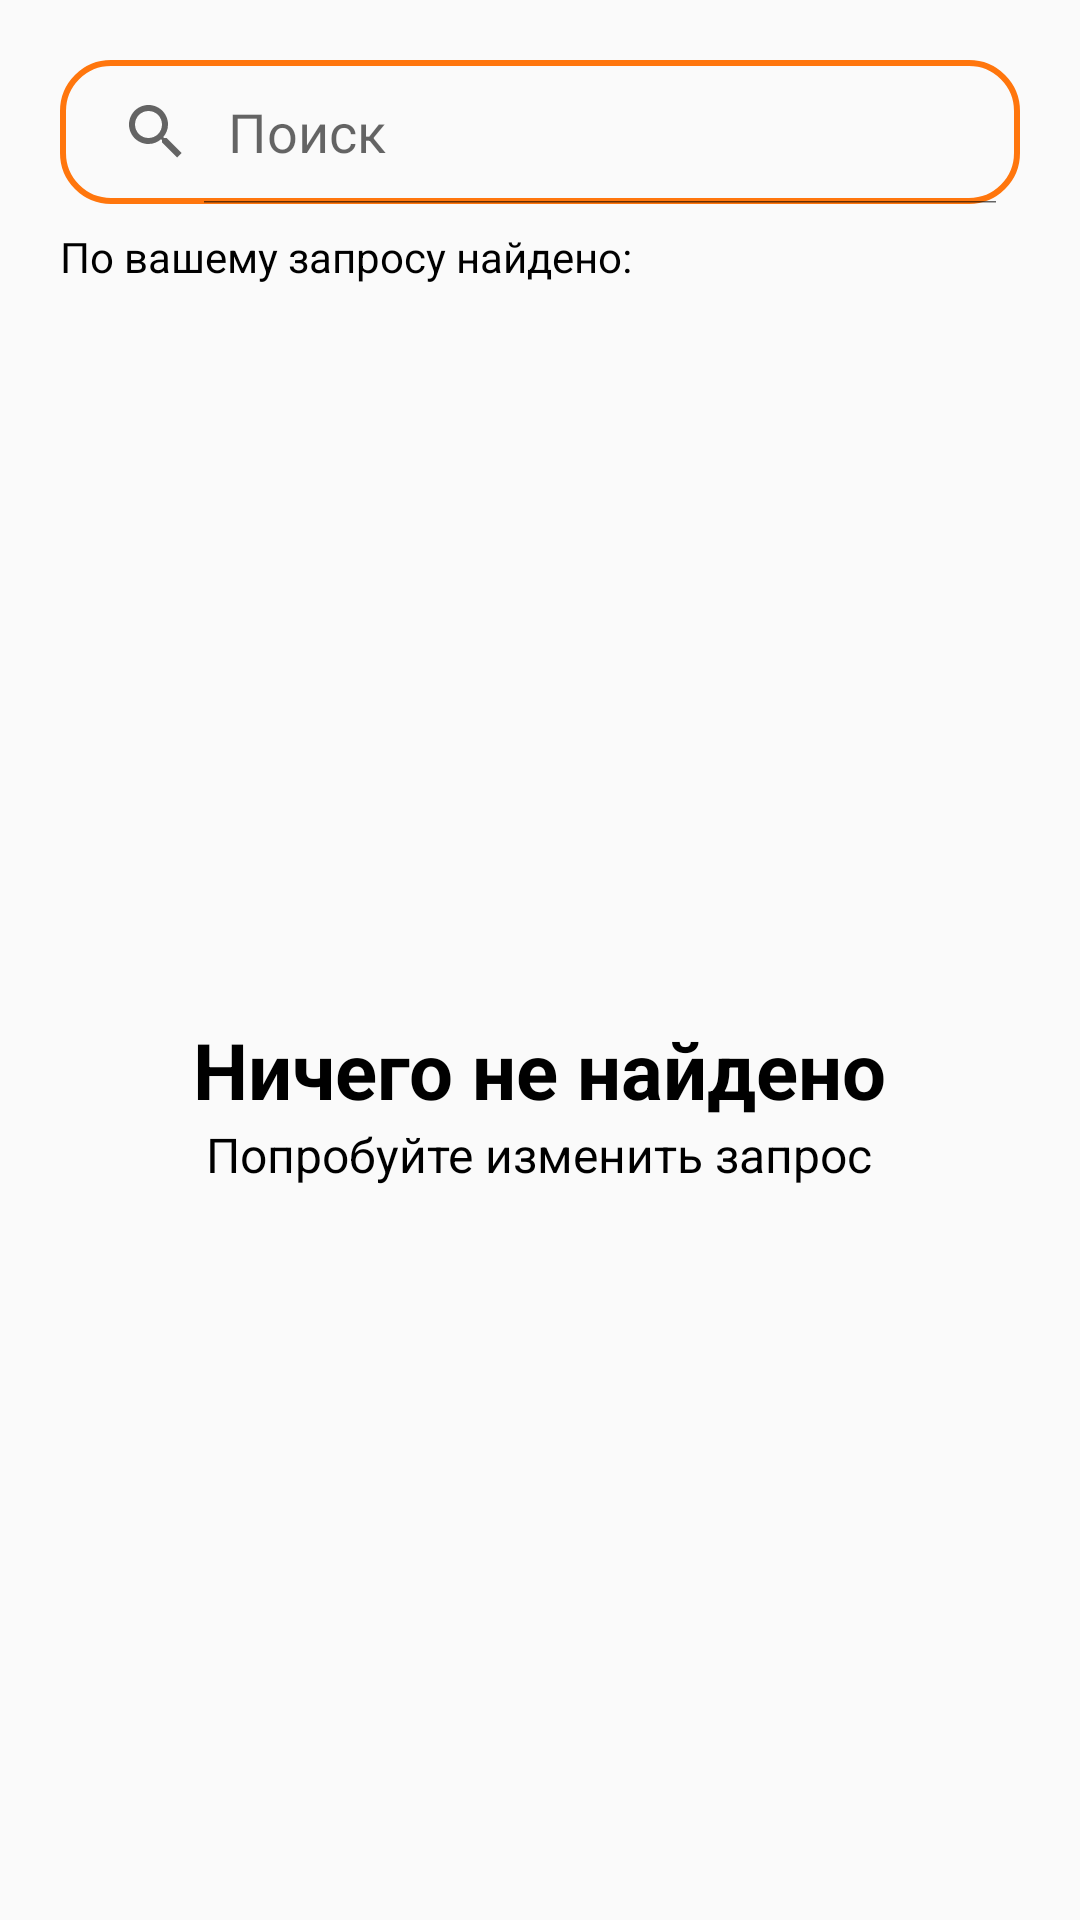

Layout XML and referenced resources for this Android screen:
<!-- AndroidManifest.xml: application theme Theme.RecipeBook -->
<!-- res/layout/fragment_search.xml -->
<?xml version="1.0" encoding="utf-8"?>
<FrameLayout xmlns:android="http://schemas.android.com/apk/res/android"
    xmlns:tools="http://schemas.android.com/tools"
    android:layout_width="match_parent"
    android:layout_height="match_parent"
    tools:context=".mainpages.home.search.SearchFragment">


    <ScrollView
        android:layout_width="match_parent"
        android:layout_height="match_parent" >

        <LinearLayout
            android:layout_width="match_parent"
            android:layout_height="match_parent"
            android:orientation="vertical"
            android:padding="20dp">

            <SearchView
                android:id="@+id/searchView_searchPage"
                android:layout_width="match_parent"
                android:layout_height="wrap_content"
                android:background="@drawable/searchbar_background"
                android:iconifiedByDefault="false"
                android:queryHint="@string/search"
                android:theme="@style/SearchViewStyle"/>

            <TextView
                android:id="@+id/tv_found_searchPage"
                android:layout_width="match_parent"
                android:layout_height="wrap_content"
                android:layout_marginTop="8dp"
                android:text="@string/search_matches"
                android:visibility="visible" />

            <LinearLayout
                android:id="@+id/lineaLayout_nothing_found_searchPage"
                android:layout_width="match_parent"
                android:layout_height="wrap_content"
                android:gravity="center"
                android:orientation="vertical"
                android:padding="20dp"
                android:visibility="visible">

                <ImageView
                    android:id="@+id/imageView_search_cat_searchPage"
                    android:layout_width="wrap_content"
                    android:layout_height="200dp"
                    android:src="@drawable/search_cat" />

                <TextView
                    android:id="@+id/tv_nothing_found_searchPage"
                    android:layout_width="wrap_content"
                    android:layout_height="wrap_content"
                    android:layout_gravity="center"
                    android:layout_marginTop="24dp"
                    android:text="@string/nothing"
                    android:textStyle="bold"
                    android:textSize="26sp" />

                <TextView
                    android:id="@+id/tv_changeQuery_searchPage"
                    android:layout_width="wrap_content"
                    android:layout_height="wrap_content"
                    android:layout_gravity="center"
                    android:text="@string/search_nothing_found"
                    android:textSize="16sp" />

            </LinearLayout>

            <androidx.recyclerview.widget.RecyclerView
                android:id="@+id/rv_searchPage"
                android:layout_width="match_parent"
                android:layout_height="match_parent"
                android:layout_marginTop="8dp"
                tools:listitem="@layout/rv_recommendations"/>
        </LinearLayout>
    </ScrollView>
</FrameLayout>
<!-- res/layout/rv_recommendations.xml (included above) -->
<?xml version="1.0" encoding="utf-8"?>
<androidx.constraintlayout.widget.ConstraintLayout xmlns:android="http://schemas.android.com/apk/res/android"
    xmlns:app="http://schemas.android.com/apk/res-auto"
    android:layout_width="match_parent"
    android:layout_height="wrap_content">

    <androidx.cardview.widget.CardView
        android:id="@+id/cardView_rv_recommendations"
        android:layout_width="match_parent"
        android:layout_height="wrap_content"
        android:layout_marginStart="8dp"
        android:layout_marginTop="8dp"
        android:layout_marginEnd="8dp"
        android:layout_marginBottom="8dp"
        app:cardCornerRadius="15dp"
        app:layout_constraintBottom_toBottomOf="parent"
        app:layout_constraintEnd_toEndOf="parent"
        app:layout_constraintStart_toStartOf="parent"
        app:layout_constraintTop_toTopOf="parent"
        app:layout_constraintVertical_bias="0.0">

        <LinearLayout
            android:layout_width="match_parent"
            android:layout_height="wrap_content"
            android:orientation="vertical"
            android:paddingBottom="8dp"
            android:paddingHorizontal="16dp">

            <androidx.cardview.widget.CardView
                android:layout_width="match_parent"
                android:layout_height="250dp"
                app:cardCornerRadius="16dp"
                android:layout_marginTop="8dp">
            <ImageView
                android:id="@+id/imageView_rv_recommendations"
                android:layout_width="match_parent"
                android:layout_height="match_parent"
                android:layout_gravity="center"
                android:scaleType="centerCrop"/>
            </androidx.cardview.widget.CardView>

            <LinearLayout
                android:layout_width="match_parent"
                android:layout_height="wrap_content"
                android:orientation="vertical">

                <TextView
                    android:id="@+id/textView_recipeName_recommendations"
                    android:layout_width="match_parent"
                    android:layout_height="wrap_content"
                    android:text="TextView"
                    android:textSize="20sp"
                    android:textStyle="bold"
                    android:layout_marginTop="8dp"/>
            </LinearLayout>

            <LinearLayout
                android:layout_width="wrap_content"
                android:layout_height="wrap_content"
                android:orientation="horizontal">

                <TextView
                    android:id="@+id/tv_textDifficultRating"
                    android:layout_width="wrap_content"
                    android:layout_height="wrap_content"
                    android:layout_weight="1"
                    android:text="@string/difficult"
                    android:textSize="16sp"
                    app:layout_constraintStart_toStartOf="parent"
                    app:layout_constraintTop_toBottomOf="@+id/linearLayout" />

                <RatingBar
                    android:id="@+id/ratingBarRecommendations"
                    style="?android:attr/ratingBarStyleSmall"
                    android:layout_width="wrap_content"
                    android:layout_height="wrap_content"
                    android:layout_gravity="center"
                    android:layout_weight="1"
                    android:isIndicator="true"
                    android:numStars="5"
                    app:layout_constraintStart_toStartOf="parent"
                    app:layout_constraintTop_toBottomOf="@+id/tv_textRating"
                    android:theme="@style/RatingBar"
                    android:progressTint="@color/center_orange"/>

            </LinearLayout>
            <TextView
                android:id="@+id/tv_textCookingTime"
                android:layout_width="match_parent"
                android:layout_height="wrap_content"
                android:text="@string/cooking_time"
                android:textSize="16sp" />
        </LinearLayout>
    </androidx.cardview.widget.CardView>
</androidx.constraintlayout.widget.ConstraintLayout>
<!-- resources referenced by this layout -->
<resources>
  <color name="center_orange">#FF760D</color>
  <!-- drawable searchbar_background (drawable) -->
  <?xml version="1.0" encoding="utf-8"?>
  <shape xmlns:android="http://schemas.android.com/apk/res/android">
  
      <corners
          android:radius="16dp"/>
      <stroke
          android:color="@color/center_orange"
          android:width="2dp"/>
  </shape>
  <string name="cooking_time">Время готовки:</string>
  <string name="difficult">Сложность:</string>
  <string name="nothing">Ничего не найдено</string>
  <string name="search">Поиск</string>
  <string name="search_matches">По вашему запросу найдено:</string>
  <string name="search_nothing_found">Попробуйте изменить запрос</string>
  <style name="RatingBar" parent="Theme.AppCompat">
          <item name="colorControlNormal">@color/grey</item>
          <item name="colorControlActivated">@color/center_orange</item>
      </style>
  <style name="SearchViewStyle" parent="Theme.AppCompat.DayNight">
          <item name="colorAccent">@color/center_orange</item>
      </style>
  <style name="Theme.RecipeBook" parent="Base.Theme.RecipeBook" />
  <color name="grey">#979797</color>
  <style name="Base.Theme.RecipeBook" parent="Theme.AppCompat.Light.NoActionBar">
          
  
          <item name="android:textColor">@color/black</item>
  
          <item name="colorControlNormal">@color/black</item>
  
          <item name="ratingBarStyle">@style/RatingBar</item>
  
          <item name="colorPrimary">@color/sec_color</item> 
          <item name="colorPrimaryDark">@color/black</item> 
          
          <item name="android:textCursorDrawable">@drawable/text_cursor_color</item> 
  
          <item name="android:textColorLink">@color/center_orange</item>
  
          <item name="android:forceDarkAllowed" tools:targetApi="q">false</item>
  
          <item name="android:colorControlActivated">@color/center_orange</item>
      </style>
  <color name="black">#FF000000</color>
  <color name="sec_color">#FFCB9D</color>
  <!-- drawable text_cursor_color (drawable) -->
  <?xml version="1.0" encoding="utf-8"?>
  <shape xmlns:android="http://schemas.android.com/apk/res/android">
      <size android:width="1dp"/>
      <solid android:color="@color/center_orange"/>
  </shape>
</resources>
